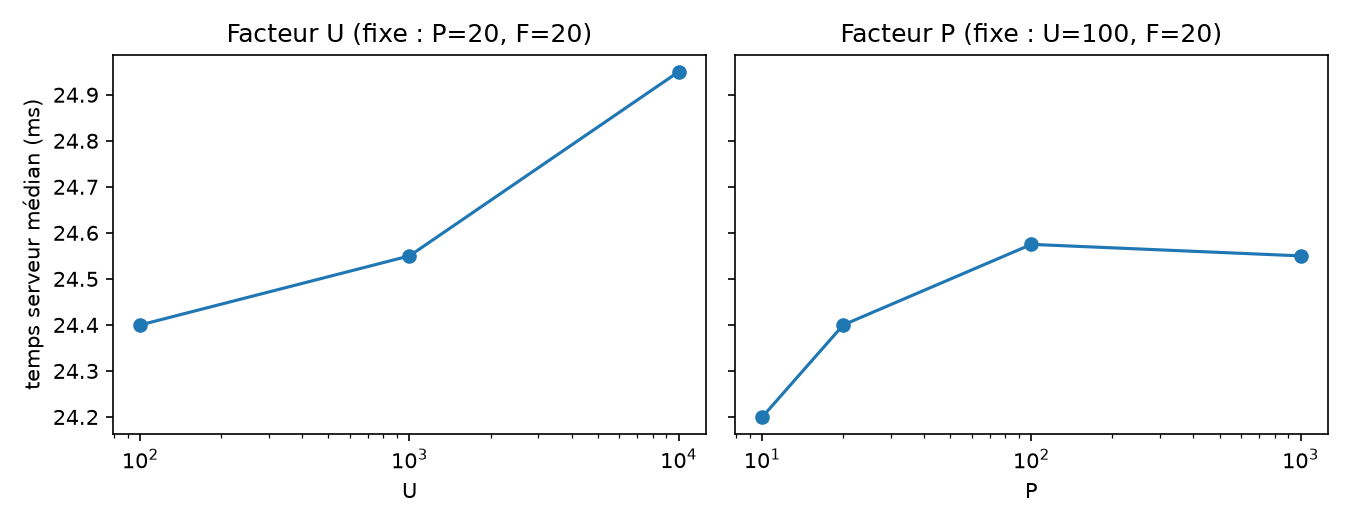

The table this chart was drawn from, first rows:
factor, value, dataset, server_median_ms, client_median_ms, n_requests, n_errors, n_instances, client_minus_server_ms
U, 100, u100, 24.4, 59.95, 1626, 0, 1, 35.55
U, 1000, base, 24.55, 60.9, 1593, 0, 1, 36.35
U, 10000, u10000, 24.95, 59.7, 1626, 0, 1, 34.75
P, 10, p10, 24.2, 59.95, 1622, 0, 1, 35.75
P, 20, u100, 24.4, 59.95, 1626, 0, 1, 35.55
P, 100, p100, 24.57, 60.92, 1600, 0, 1, 36.35
P, 1000, p1000, 24.55, 60.45, 1608, 0, 1, 35.9
